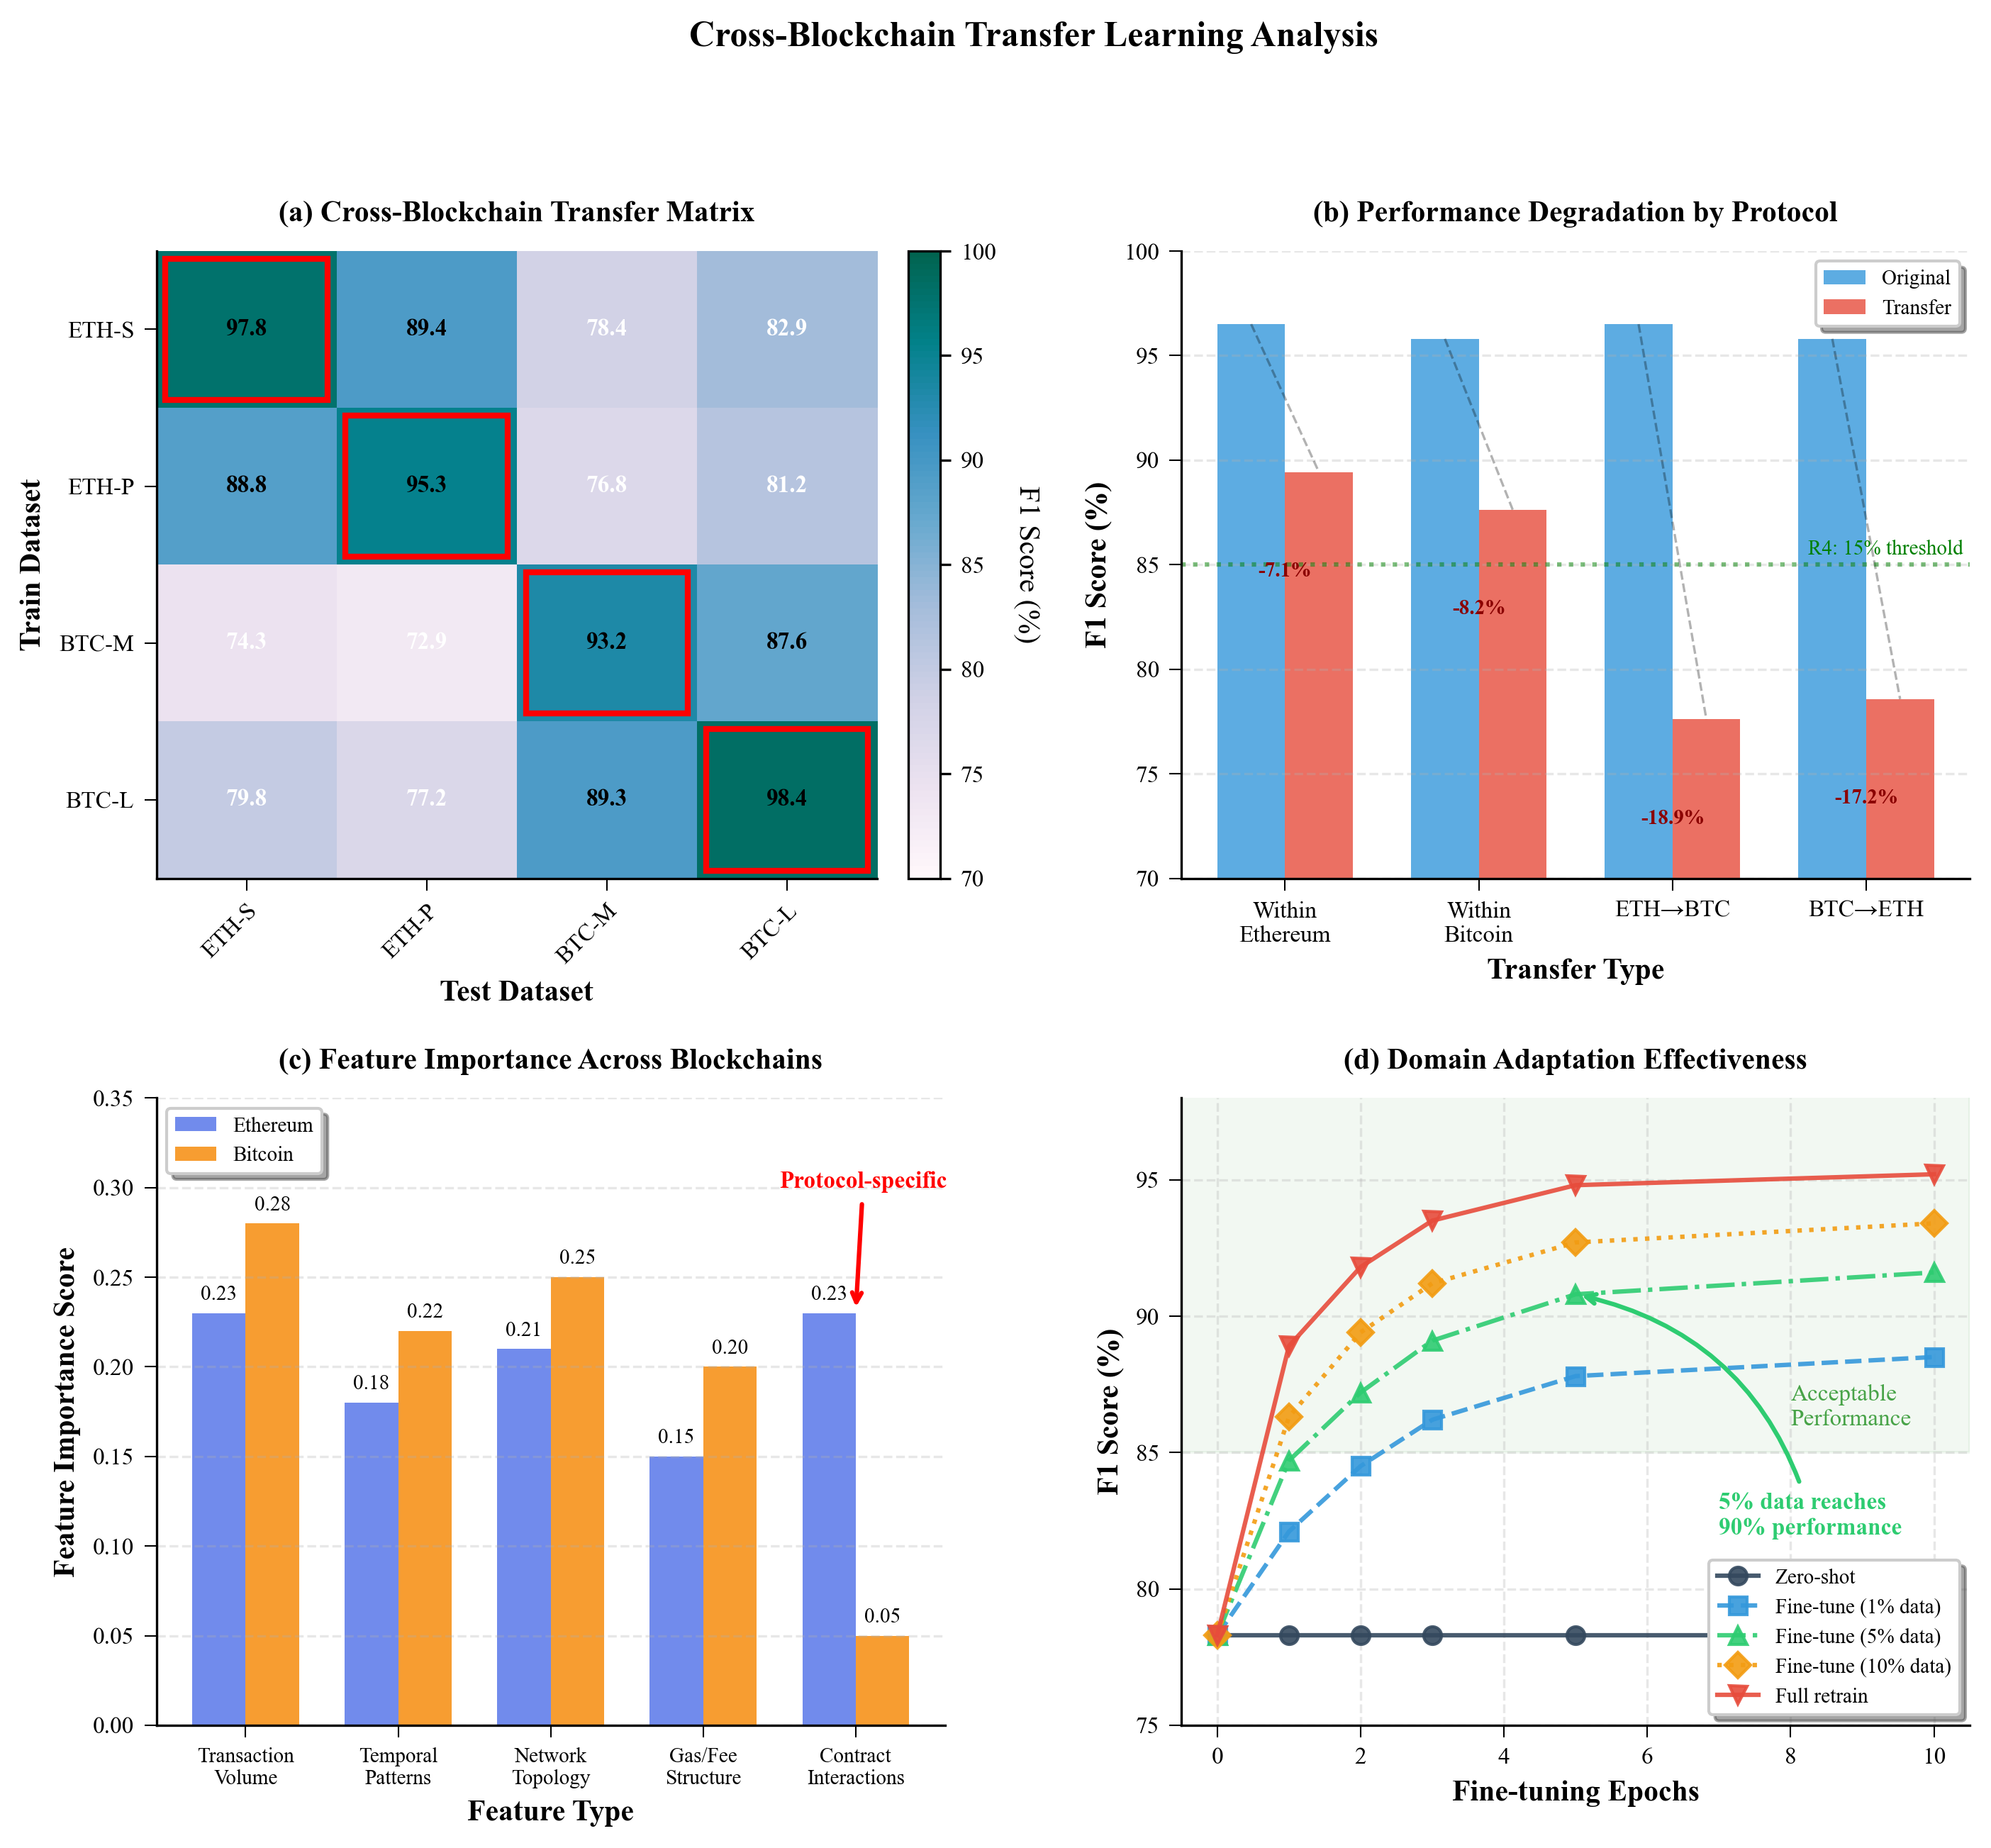

Source code (Python):
import matplotlib.pyplot as plt
import numpy as np
import seaborn as sns
from matplotlib.patches import Rectangle
from matplotlib.colors import LinearSegmentedColormap
import matplotlib.patches as mpatches

# Configure matplotlib for publication quality
plt.rcParams['font.family'] = 'serif'
plt.rcParams['font.serif'] = ['Times New Roman']
plt.rcParams['font.size'] = 9
plt.rcParams['axes.labelsize'] = 10
plt.rcParams['axes.titlesize'] = 10
plt.rcParams['xtick.labelsize'] = 8
plt.rcParams['ytick.labelsize'] = 8
plt.rcParams['legend.fontsize'] = 7
plt.rcParams['figure.dpi'] = 300
plt.rcParams['savefig.dpi'] = 300
plt.rcParams['lines.linewidth'] = 1.5
plt.rcParams['axes.linewidth'] = 0.8

# Create figure with 2x2 subplots
fig = plt.figure(figsize=(11, 9))
gs = fig.add_gridspec(2, 2, hspace=0.35, wspace=0.3)

# ============ SUBPLOT (a): Transfer Matrix ============
ax1 = fig.add_subplot(gs[0, 0])

# Transfer matrix data (F1 scores from paper)
datasets = ['ETH-S', 'ETH-P', 'BTC-M', 'BTC-L']
transfer_matrix = np.array([
    [97.83, 89.42, 78.36, 82.94],  # ETH-S trained
    [88.76, 95.26, 76.83, 81.25],  # ETH-P trained
    [74.28, 72.94, 93.17, 87.63],  # BTC-M trained
    [79.85, 77.16, 89.28, 98.42]   # BTC-L trained
])

# Create custom colormap
colors = ['#fff7fb', '#ece2f0', '#d0d1e6', '#a6bddb', '#67a9cf', '#3690c0', '#02818a', '#016450']
n_bins = 100
cmap = LinearSegmentedColormap.from_list('custom', colors, N=n_bins)

# Create heatmap
im = ax1.imshow(transfer_matrix, cmap=cmap, vmin=70, vmax=100, aspect='auto')

# Add colorbar
cbar = plt.colorbar(im, ax=ax1, fraction=0.046, pad=0.04)
cbar.set_label('F1 Score (%)', rotation=270, labelpad=15)

# Set ticks and labels
ax1.set_xticks(np.arange(len(datasets)))
ax1.set_yticks(np.arange(len(datasets)))
ax1.set_xticklabels(datasets)
ax1.set_yticklabels(datasets)
ax1.set_xlabel('Test Dataset', fontweight='bold')
ax1.set_ylabel('Train Dataset', fontweight='bold')

# Rotate the tick labels and set their alignment
plt.setp(ax1.get_xticklabels(), rotation=45, ha="right", rotation_mode="anchor")

# Add text annotations
for i in range(len(datasets)):
    for j in range(len(datasets)):
        value = transfer_matrix[i, j]
        color = 'white' if value < 85 else 'black'
        text = ax1.text(j, i, f'{value:.1f}', ha="center", va="center", 
                       color=color, fontsize=8, fontweight='bold')
        
        # Highlight diagonal (same dataset)
        if i == j:
            rect = Rectangle((j-0.45, i-0.45), 0.9, 0.9, 
                           fill=False, edgecolor='red', linewidth=2)
            ax1.add_patch(rect)

ax1.set_title('(a) Cross-Blockchain Transfer Matrix', fontweight='bold', pad=10)

# ============ SUBPLOT (b): Performance Degradation ============
ax2 = fig.add_subplot(gs[0, 1])

categories = ['Within\nEthereum', 'Within\nBitcoin', 'ETH→BTC', 'BTC→ETH']
baseline_performance = [96.5, 95.8, 96.5, 95.8]  # Original performance
transfer_performance = [89.42, 87.63, 77.60, 78.57]  # After transfer
degradation = [(b - t) for b, t in zip(baseline_performance, transfer_performance)]

x_pos = np.arange(len(categories))
width = 0.35

# Create grouped bars
bars1 = ax2.bar(x_pos - width/2, baseline_performance, width, 
                label='Original', color='#3498db', alpha=0.8)
bars2 = ax2.bar(x_pos + width/2, transfer_performance, width,
                label='Transfer', color='#e74c3c', alpha=0.8)

# Add degradation percentage labels
for i, (b, t, d) in enumerate(zip(baseline_performance, transfer_performance, degradation)):
    ax2.annotate(f'-{d:.1f}%', xy=(i, t), xytext=(i, t-5),
                ha='center', fontsize=7, color='darkred', fontweight='bold')
    
    # Add connecting lines
    ax2.plot([i-width/2, i+width/2], [b, t], 'k--', alpha=0.3, linewidth=0.8)

ax2.set_ylabel('F1 Score (%)', fontweight='bold')
ax2.set_xlabel('Transfer Type', fontweight='bold')
ax2.set_title('(b) Performance Degradation by Protocol', fontweight='bold', pad=10)
ax2.set_xticks(x_pos)
ax2.set_xticklabels(categories)
ax2.legend(loc='upper right', frameon=True, fancybox=True, shadow=True)
ax2.grid(True, alpha=0.3, axis='y', linestyle='--')
ax2.set_ylim(70, 100)

# Add threshold line
ax2.axhline(y=85, color='green', linestyle=':', alpha=0.5, linewidth=1.5)
ax2.text(3.5, 85.5, 'R4: 15% threshold', fontsize=7, color='green', ha='right')

# ============ SUBPLOT (c): Feature Importance ============
ax3 = fig.add_subplot(gs[1, 0])

features = ['Transaction\nVolume', 'Temporal\nPatterns', 'Network\nTopology', 
            'Gas/Fee\nStructure', 'Contract\nInteractions']
ethereum_importance = [0.23, 0.18, 0.21, 0.15, 0.23]
bitcoin_importance = [0.28, 0.22, 0.25, 0.20, 0.05]

x = np.arange(len(features))
width = 0.35

# Create bars
bars1 = ax3.bar(x - width/2, ethereum_importance, width, 
                label='Ethereum', color='#627eea', alpha=0.9)
bars2 = ax3.bar(x + width/2, bitcoin_importance, width,
                label='Bitcoin', color='#f7931a', alpha=0.9)

# Add value labels
for bars in [bars1, bars2]:
    for bar in bars:
        height = bar.get_height()
        ax3.text(bar.get_x() + bar.get_width()/2., height + 0.005,
                f'{height:.2f}', ha='center', va='bottom', fontsize=7)

ax3.set_ylabel('Feature Importance Score', fontweight='bold')
ax3.set_xlabel('Feature Type', fontweight='bold')
ax3.set_title('(c) Feature Importance Across Blockchains', fontweight='bold', pad=10)
ax3.set_xticks(x)
ax3.set_xticklabels(features, fontsize=7)
ax3.legend(loc='upper left', frameon=True, fancybox=True, shadow=True)
ax3.grid(True, alpha=0.3, axis='y', linestyle='--')
ax3.set_ylim(0, 0.35)

# Highlight key differences
ax3.annotate('Protocol-specific', xy=(4, 0.23), xytext=(3.5, 0.30),
            arrowprops=dict(arrowstyle='->', color='red', lw=1.5),
            fontsize=8, color='red', fontweight='bold')

# ============ SUBPLOT (d): Domain Adaptation ============
ax4 = fig.add_subplot(gs[1, 1])

epochs = np.array([0, 1, 2, 3, 5, 10])
scenarios = {
    'Zero-shot': [78.3, 78.3, 78.3, 78.3, 78.3, 78.3],
    'Fine-tune (1% data)': [78.3, 82.1, 84.5, 86.2, 87.8, 88.5],
    'Fine-tune (5% data)': [78.3, 84.7, 87.2, 89.1, 90.8, 91.6],
    'Fine-tune (10% data)': [78.3, 86.3, 89.4, 91.2, 92.7, 93.4],
    'Full retrain': [78.3, 88.9, 91.8, 93.5, 94.8, 95.2]
}

colors_adapt = ['#34495e', '#3498db', '#2ecc71', '#f39c12', '#e74c3c']
linestyles = ['-', '--', '-.', ':', '-']
markers = ['o', 's', '^', 'D', 'v']

for (scenario, values), color, ls, marker in zip(scenarios.items(), colors_adapt, 
                                                  linestyles, markers):
    ax4.plot(epochs, values, label=scenario, color=color, linestyle=ls, 
            marker=marker, markersize=6, linewidth=1.5, alpha=0.9)

# Add shaded region for acceptable performance
ax4.axhspan(85, 100, alpha=0.05, color='green')
ax4.text(8, 86, 'Acceptable\nPerformance', fontsize=8, color='green', alpha=0.7)

ax4.set_xlabel('Fine-tuning Epochs', fontweight='bold')
ax4.set_ylabel('F1 Score (%)', fontweight='bold')
ax4.set_title('(d) Domain Adaptation Effectiveness', fontweight='bold', pad=10)
ax4.legend(loc='lower right', frameon=True, fancybox=True, shadow=True, fontsize=7)
ax4.grid(True, alpha=0.3, linestyle='--')
ax4.set_xlim(-0.5, 10.5)
ax4.set_ylim(75, 98)

# Add annotation for key finding
ax4.annotate('5% data reaches\n90% performance', 
            xy=(5, 90.8), xytext=(7, 82),
            arrowprops=dict(arrowstyle='->', connectionstyle='arc3,rad=0.3',
                          color='#2ecc71', lw=1.5),
            fontsize=8, color='#2ecc71', fontweight='bold')

# Overall figure adjustments
fig.suptitle('Cross-Blockchain Transfer Learning Analysis', 
             fontsize=12, fontweight='bold', y=1.00)

# Remove top and right spines
for ax in [ax1, ax2, ax3, ax4]:
    ax.spines['top'].set_visible(False)
    ax.spines['right'].set_visible(False)
    ax.tick_params(direction='out', length=4, width=0.5)

plt.tight_layout()

# Save in multiple formats
plt.savefig('transfer_analysis.pdf', bbox_inches='tight', dpi=300)
plt.savefig('transfer_analysis.eps', bbox_inches='tight', dpi=300)
plt.savefig('transfer_analysis.png', bbox_inches='tight', dpi=300)

print("Transfer analysis figure saved as transfer_analysis.pdf/.eps/.png")
plt.show()